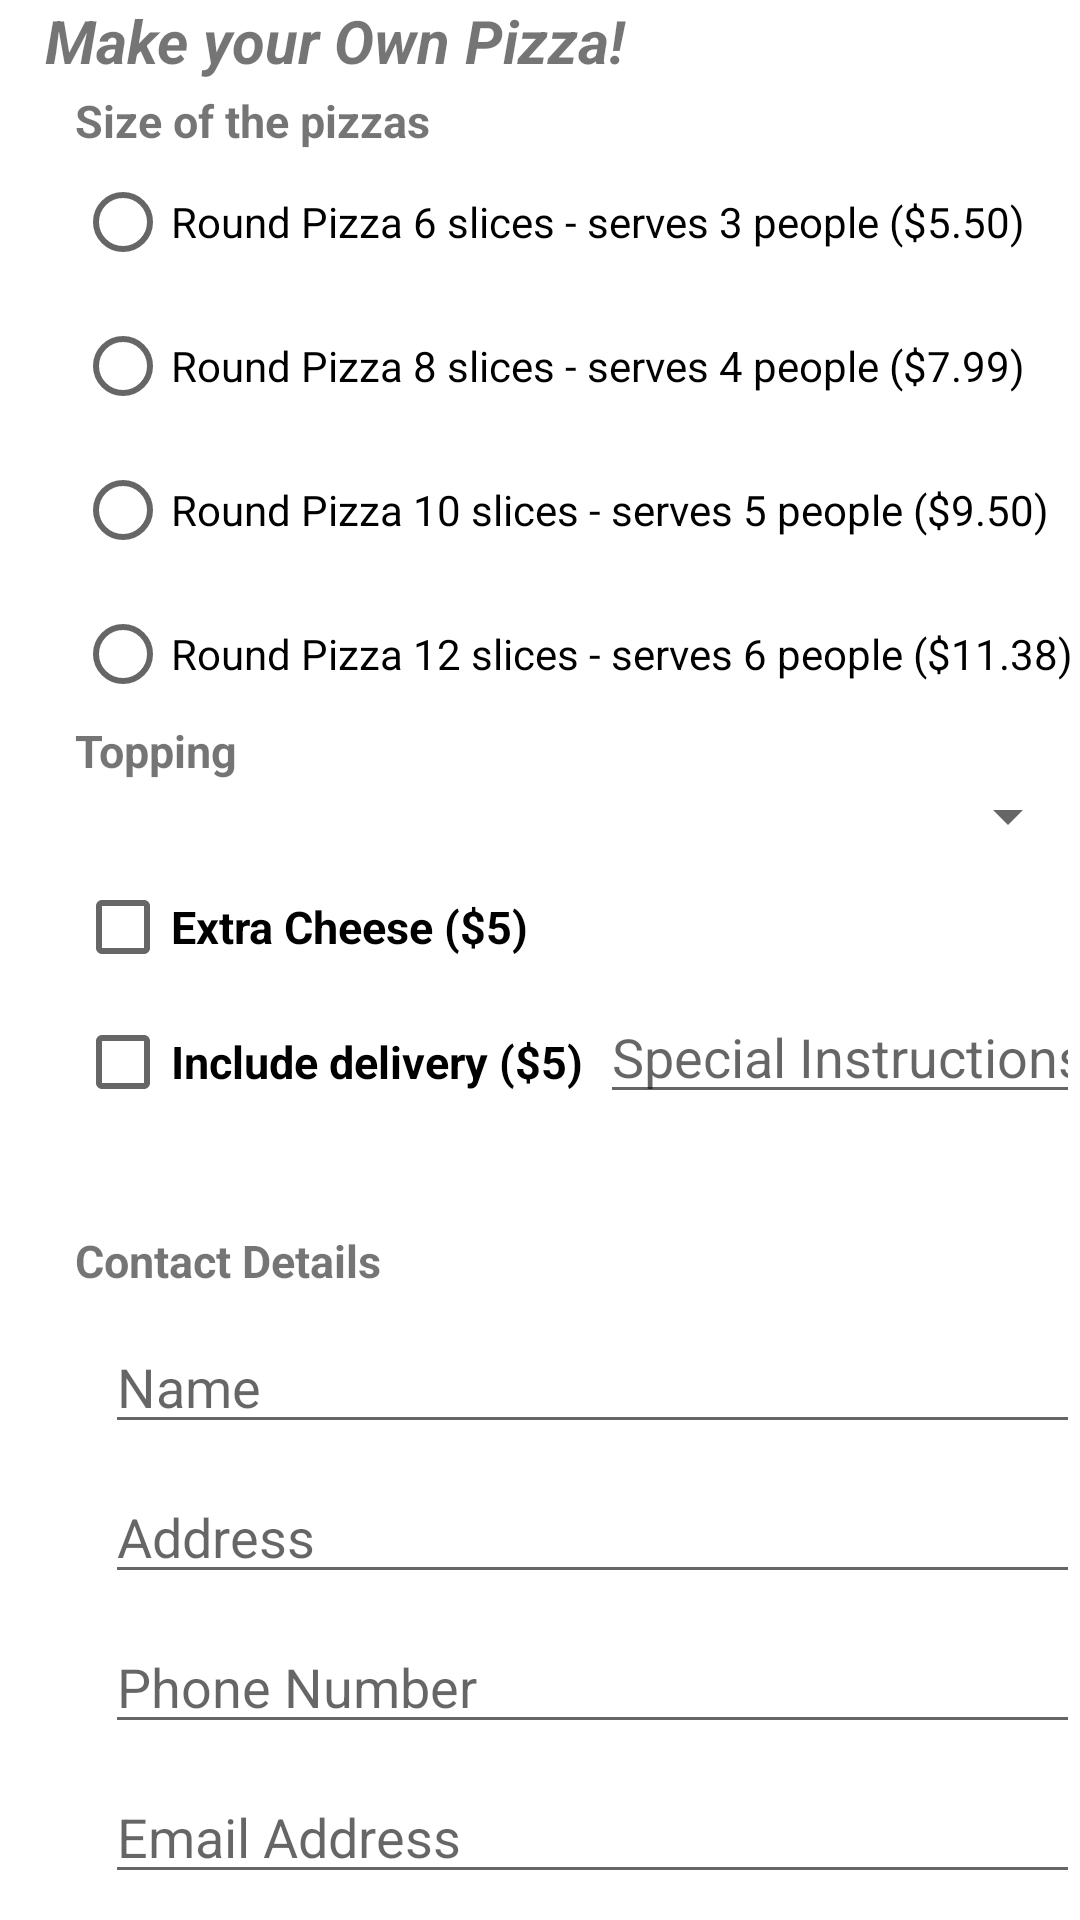

Here is an Android app screen rendered from its layout file. Give the layout XML and the strings, colors and styles it references.
<!-- AndroidManifest.xml: application theme Theme.100703887_SOFE4640U_Assignment1 -->
<!-- res/layout/activity_main.xml -->
<?xml version="1.0" encoding="utf-8"?>
<RelativeLayout xmlns:android="http://schemas.android.com/apk/res/android"
    xmlns:app="http://schemas.android.com/apk/res-auto"
    xmlns:tools="http://schemas.android.com/tools"
    android:layout_width="match_parent"
    android:layout_height="match_parent"
    tools:context=".MainActivity">

    <TextView
        android:id="@+id/lblMakeYourOwnPizza"
        android:layout_width="match_parent"
        android:layout_height="wrap_content"
        android:text="Make your Own Pizza!"
        android:layout_marginLeft="15dp"
        android:textStyle="bold|italic"
        android:textSize="20sp">
    </TextView>

    <RelativeLayout
        android:id="@+id/layoutPizzaProperties"
        android:layout_width="match_parent"
        android:layout_height="wrap_content"
        android:orientation="vertical"
        android:layout_marginTop="15dp"
        android:paddingTop="15dp"
        android:paddingLeft="25dp">

        <TextView
            android:id="@+id/lblSize"
            android:layout_width="match_parent"
            android:layout_height="wrap_content"

            android:text="Size of the pizzas"
            android:textSize="15sp"
            android:textStyle="bold">
        </TextView>

        <RadioGroup
            android:id="@+id/rgSize"
            android:layout_width="match_parent"
            android:layout_height="wrap_content"
            android:layout_marginTop="20dp">

            <RadioButton
                android:id="@+id/rbSix"
                android:layout_width="match_parent"
                android:layout_height="wrap_content"
                android:text="@string/sixSlice">
            </RadioButton>

            <RadioButton
                android:id="@+id/rbEight"
                android:layout_width="match_parent"
                android:layout_height="wrap_content"
                android:text="@string/eightSlice">
            </RadioButton>

            <RadioButton
                android:id="@+id/rbTen"
                android:layout_width="match_parent"
                android:layout_height="wrap_content"
                android:text="@string/tenSlice">
            </RadioButton>

            <RadioButton
                android:id="@+id/rbTwelve"
                android:layout_width="match_parent"
                android:layout_height="wrap_content"
                android:text="@string/twelveSlice">
            </RadioButton>
        </RadioGroup>

        <TextView
            android:id="@+id/lblTopping"
            android:layout_width="match_parent"
            android:layout_height="wrap_content"
            android:layout_marginTop="210dp"
            android:text="Topping"
            android:textStyle="bold"
            android:textSize="15sp">
        </TextView>

        <Spinner
            android:id="@+id/spTopping"
            android:layout_width="match_parent"
            android:layout_height="wrap_content"
            android:layout_marginTop="230dp"
            android:tooltipText="Test">
        </Spinner>

        <CheckBox
            android:id="@+id/cbExtraCheese"
            android:layout_width="wrap_content"
            android:layout_height="wrap_content"
            android:layout_marginTop="255dp"
            android:text="Extra Cheese ($5) "
            android:textStyle="bold"
            android:textSize="15sp">>
        </CheckBox>

        <CheckBox
            android:id="@+id/cbDelivery"
            android:layout_width="wrap_content"
            android:layout_height="wrap_content"
            android:layout_marginTop="300dp"
            android:text="Include delivery ($5)"
            android:textStyle="bold"
            android:textSize="15sp">>
        </CheckBox>


        <EditText
            android:id="@+id/etInstruction"
            android:layout_width="wrap_content"
            android:layout_height="wrap_content"
            android:inputType="text"
            android:layout_marginTop="300dp"
            android:layout_marginLeft="175dp"
            android:hint="Special Instructions">
        </EditText>
    </RelativeLayout>

    <RelativeLayout
        android:id="@+id/layoutContact"
        android:layout_width="match_parent"
        android:layout_height="wrap_content"
        android:orientation="vertical"

        android:layout_marginTop="370dp"
        android:paddingTop="40dp"
        android:paddingLeft="15dp">

        <TextView
            android:id="@+id/lblContactDetails"
            android:layout_width="match_parent"
            android:layout_height="wrap_content"
            android:layout_marginLeft="10dp"
            android:layout_marginBottom="5dp"
            android:text="Contact Details"
            android:textSize="15sp"
            android:textStyle="bold">
        </TextView>

        <EditText
            android:id="@+id/etName"
            android:layout_width="match_parent"
            android:layout_height="wrap_content"
            android:inputType="text"
            android:layout_marginTop="30dp"
            android:layout_marginLeft="20dp"
            android:hint="Name">
        </EditText>

        <EditText
            android:id="@+id/etAddress"
            android:layout_width="match_parent"
            android:layout_height="wrap_content"
            android:inputType="text"
            android:layout_marginTop="80dp"
            android:layout_marginLeft="20dp"
            android:hint="Address">
        </EditText>

        <EditText
            android:id="@+id/etPhoneNumber"
            android:layout_width="match_parent"
            android:layout_height="wrap_content"
            android:inputType="text"
            android:layout_marginTop="130dp"
            android:layout_marginLeft="20dp"
            android:hint="Phone Number">
        </EditText>

        <EditText
            android:id="@+id/etEmailAddress"
            android:layout_width="match_parent"
            android:layout_height="wrap_content"
            android:inputType="text"
            android:layout_marginTop="180dp"
            android:layout_marginLeft="20dp"
            android:hint="Email Address">
        </EditText>
    </RelativeLayout>

    <Button
        android:id="@+id/btnSubmit"
        android:layout_height="wrap_content"
        android:layout_width="wrap_content"
        android:text="Submit"
        android:layout_centerHorizontal="true"
        android:layout_marginTop="650dp">
    </Button>


</RelativeLayout>
<!-- resources referenced by this layout -->
<resources>
  <string name="eightSlice">Round Pizza 8 slices - serves 4 people ($7.99)</string>
  <string name="sixSlice">Round Pizza 6 slices - serves 3 people ($5.50)</string>
  <string name="tenSlice">Round Pizza 10 slices - serves 5 people ($9.50)</string>
  <string name="twelveSlice">Round Pizza 12 slices - serves 6 people ($11.38)</string>
  <style name="Theme.100703887_SOFE4640U_Assignment1" parent="Theme.MaterialComponents.DayNight.DarkActionBar">
          
          <item name="colorPrimary">@color/purple_500</item>
          <item name="colorPrimaryVariant">@color/purple_700</item>
          <item name="colorOnPrimary">@color/white</item>
          
          <item name="colorSecondary">@color/teal_200</item>
          <item name="colorSecondaryVariant">@color/teal_700</item>
          <item name="colorOnSecondary">@color/black</item>
          
          <item name="android:statusBarColor">?attr/colorPrimaryVariant</item>
          
      </style>
  <!-- not gathered from this repository: default colours our renderer supplied (Android Studio template values) -->
  <color name="purple_500">#FF6200EE</color>
  <color name="purple_700">#FF3700B3</color>
  <color name="teal_200">#FF03DAC5</color>
  <color name="teal_700">#FF018786</color>
  <color name="black">#FF000000</color>
  <color name="white">#FFFFFFFF</color>
</resources>
